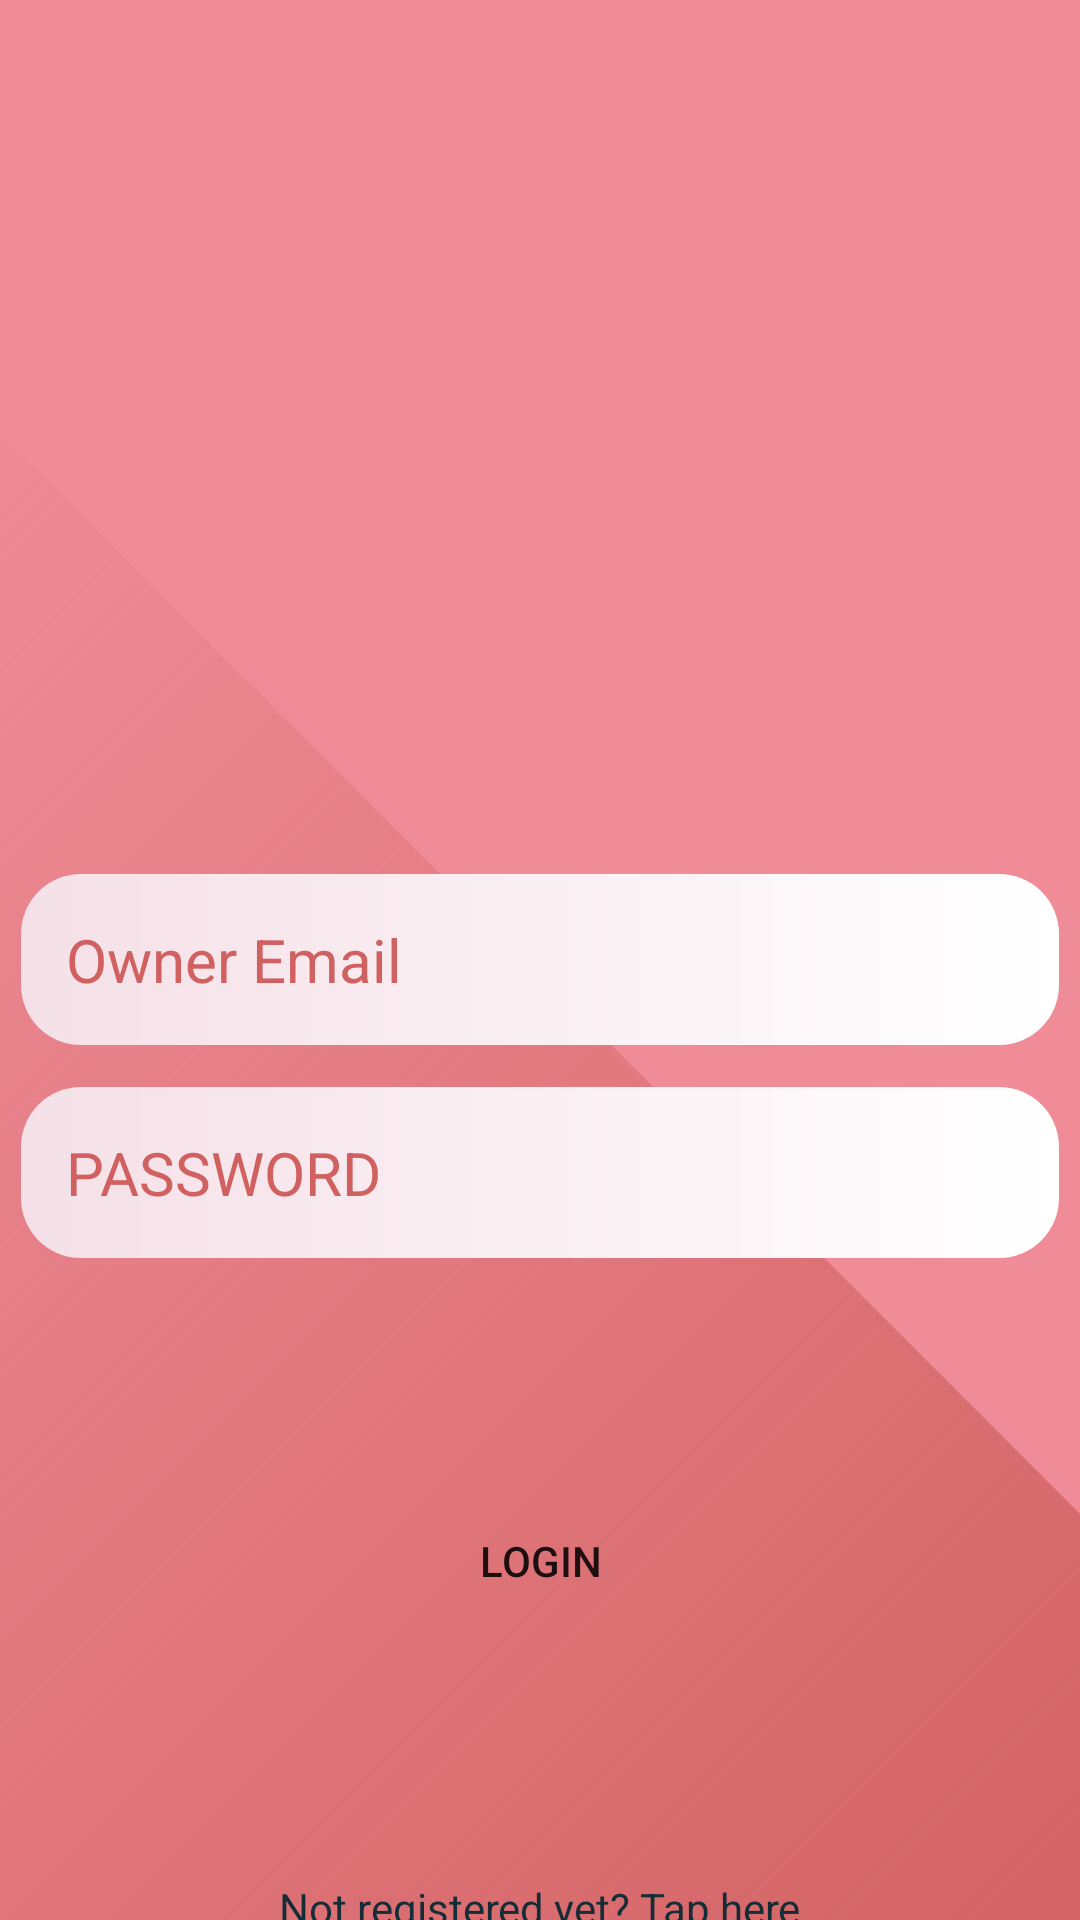

The Android layout XML behind this screen, and the referenced resources:
<!-- AndroidManifest.xml: application theme Theme.PGSearch -->
<!-- res/layout/activity_pg_owner_login.xml -->
<?xml version="1.0" encoding="utf-8"?>
<RelativeLayout xmlns:android="http://schemas.android.com/apk/res/android"
    xmlns:app="http://schemas.android.com/apk/res-auto"
    xmlns:tools="http://schemas.android.com/tools"
    android:layout_width="match_parent"
    android:layout_height="match_parent"
    tools:context=".PgOwnerLogin"
    android:background="@color/LightPink">

    <View

        android:layout_width="match_parent"
        android:layout_height="match_parent"
        android:layout_marginBottom="0dp"

        android:background="@drawable/shape_triangle_second" />

    <EditText
        android:id="@+id/pg_owner_log_email"
        android:layout_width="match_parent"
        android:layout_height="wrap_content"
        android:layout_centerVertical="true"
        android:layout_marginStart="7dp"
        android:layout_marginTop="5dp"
        android:layout_marginEnd="7dp"
        android:layout_marginBottom="7dp"
        android:background="@drawable/pg_owner_log_edt_txt_bg"
        android:hint="@string/owner_email"
        android:padding="15dp"
        android:textColorHint="@color/DarkPink"
        android:textSize="20sp" />

    <EditText
        android:layout_width="match_parent"
        android:layout_height="wrap_content"
        android:hint="@string/enter_your_password"
        android:id="@+id/pg_owner_log_password"
        android:layout_below="@id/pg_owner_log_email"
        android:background="@drawable/pg_owner_log_edt_txt_bg"
        android:textSize="20sp"
        android:padding="15dp"
        android:layout_margin="7dp"
        android:textColorHint="@color/DarkPink"/>

    <Button
        android:layout_width="wrap_content"
        android:layout_height="wrap_content"
        android:text="@string/login"
        android:id="@+id/pg_owner_reg_btn"
        android:layout_below="@+id/pg_owner_log_password"
        android:layout_centerHorizontal="true"
        android:layout_marginTop="70dp"
        android:onClick="Login"
        android:background="@drawable/pg_owner_reg_btn_bg"
        />

    <TextView
        android:id="@+id/textView"
        android:layout_width="wrap_content"
        android:layout_height="wrap_content"
        android:text="@string/not_registered_tap_here"
        android:textColor="@color/DarkBlue"
        android:layout_below="@+id/pg_owner_log_password"
        android:layout_centerHorizontal="true"
        android:layout_marginTop="200dp"/>


</RelativeLayout>
<!-- resources referenced by this layout -->
<resources>
  <color name="DarkBlue">#142d36</color>
  <color name="DarkPink">#d16161</color>
  <color name="LightPink">#ef8c97</color>
  <!-- drawable pg_owner_log_edt_txt_bg (drawable) -->
  <?xml version="1.0" encoding="utf-8"?>
  <shape xmlns:android="http://schemas.android.com/apk/res/android">
      <gradient android:startColor="@color/Peach" android:angle="360" android:endColor="#ffffff"/>
      <corners android:radius="20sp"/>
  
  </shape>
  <!-- drawable shape_triangle_second (drawable) -->
  <?xml version="1.0" encoding="utf-8"?>
  <layer-list xmlns:android="http://schemas.android.com/apk/res/android" >
      <item>
          <rotate android:fromDegrees="-45" android:toDegrees="90" android:pivotX="95%" android:pivotY="80%" >
              <shape android:shape="rectangle" >
                  <solid android:color="@color/DarkPink"/>
                  <gradient android:startColor="@color/DarkPink" android:centerColor="#77d16161" android:angle="90"/>
  
              </shape>
          </rotate>
      </item>
  </layer-list>
  <string name="enter_your_password">PASSWORD</string>
  <string name="login">Login</string>
  <string name="not_registered_tap_here">Not registered yet? Tap here</string>
  <string name="owner_email">Owner Email</string>
  <style name="Theme.PGSearch" parent="Theme.MaterialComponents.Light.NoActionBar">
          
          <item name="colorPrimary">@color/purple_500</item>
          <item name="colorPrimaryVariant">@color/purple_700</item>
  
          
          <item name="android:statusBarColor" tools:targetApi="l">@android:color/white</item>
          
          <item name="textAppearanceButton">@style/AppTextAppearance.Button</item>
      </style>
  <color name="Peach">#f5e0e7</color>
  <color name="purple_500">#FF6200EE</color>
  <color name="purple_700">#FF3700B3</color>
  <style name="AppTextAppearance.Button" parent="TextAppearance.MaterialComponents.Button">
          <item name="android:textAllCaps">true</item>
      </style>
</resources>
